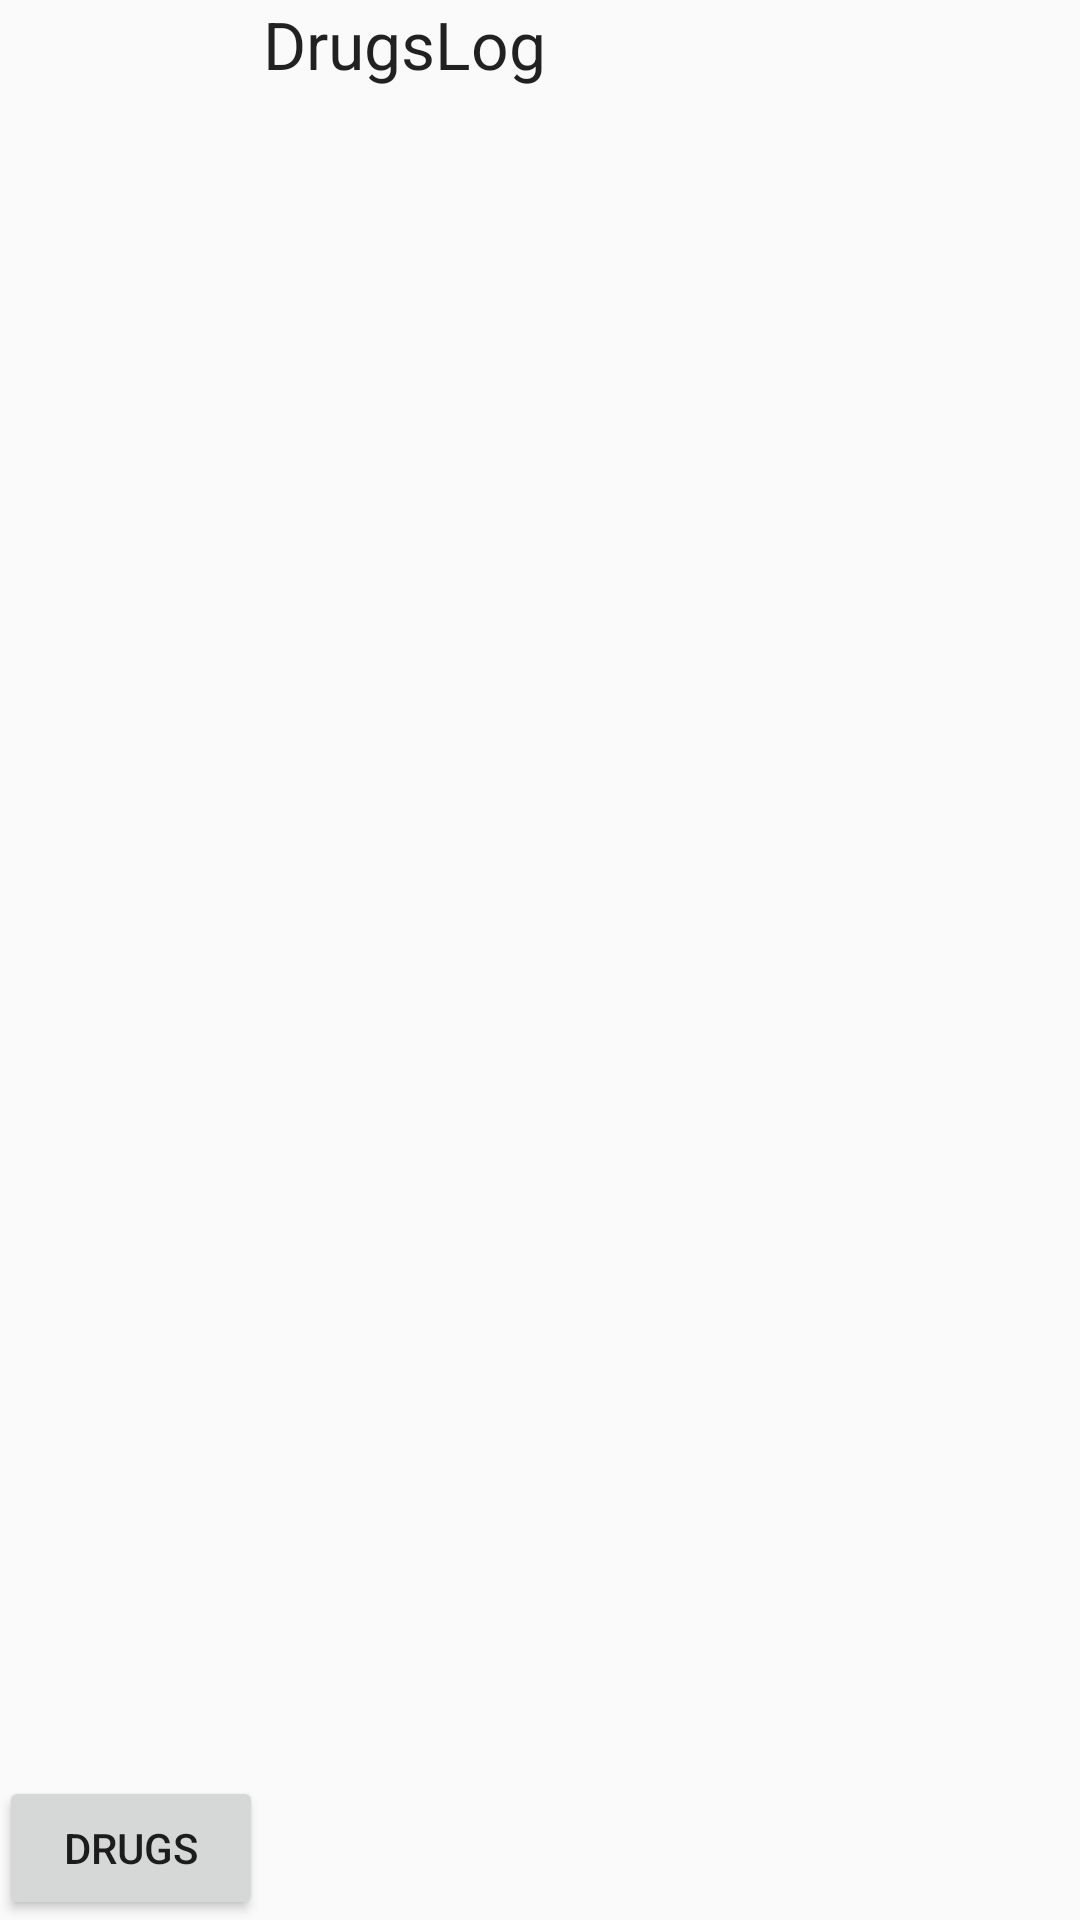

Produce the Android XML layout that renders to this screen, including the resource entries it uses.
<!-- AndroidManifest.xml: application theme AppTheme -->
<!-- res/layout/activity_main.xml -->
<RelativeLayout xmlns:android="http://schemas.android.com/apk/res/android"
    xmlns:tools="http://schemas.android.com/tools" android:layout_width="match_parent"
    android:layout_height="match_parent" android:paddingLeft="@dimen/activity_horizontal_margin"
    android:paddingRight="@dimen/activity_horizontal_margin"
    android:paddingTop="@dimen/activity_vertical_margin"
    android:paddingBottom="@dimen/activity_vertical_margin" tools:context=".MainActivity"
    android:id="@+id/myLayout">

    <GridLayout
        android:layout_width="wrap_content"
        android:layout_height="wrap_content"
        android:layout_alignParentTop="false"
        android:layout_alignParentLeft="true"
        android:layout_alignParentStart="true"
        android:layout_alignParentBottom="true"
        android:id="@+id/gridLayout">

        <Button
            android:layout_width="wrap_content"
            android:layout_height="wrap_content"
            android:text="Drugs"
            android:id="@+id/buttonDrugs"
            android:layout_row="0"
            android:layout_column="0"
            android:layout_rowSpan="2" />
    </GridLayout>

    <TextView
        android:layout_width="wrap_content"
        android:layout_height="wrap_content"
        android:textAppearance="?android:attr/textAppearanceLarge"
        android:text="DrugsLog"
        android:id="@+id/mainText"
        android:layout_alignParentTop="true"
        android:layout_toRightOf="@+id/gridLayout"
        android:layout_toEndOf="@+id/gridLayout"
        android:layout_alignParentLeft="false"
        android:layout_alignParentRight="false" />

</RelativeLayout>
<!-- resources referenced by this layout -->
<resources>
  <style name="AppTheme" parent="Theme.AppCompat.Light.DarkActionBar">
          <item name="homeAsUpIndicator">@drawable/ic_drawer</item>
          <item name="android:homeAsUpIndicator">@drawable/ic_drawer</item>
      </style>
</resources>
